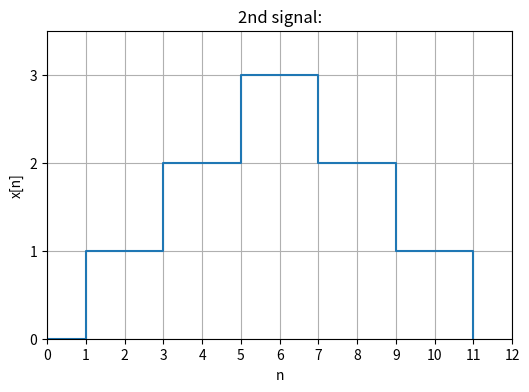

Write Python code to recreate this figure.
import numpy as np
import matplotlib.pyplot as plt

n = np.arange(0,12)
x = np.array([0,1,1,2,2,3,3,2,2,1,1,0])

plt.figure(figsize=(6,4))
plt.step(n, x, where='post')
plt.xlim(0, 12)
plt.ylim(0, 3.5)

plt.title("2nd signal:")
plt.xlabel("n")
plt.ylabel("x[n]")

plt.xticks(np.arange(0,13,1))
plt.yticks(np.arange(0,4,1))
plt.grid(True)
plt.show()
